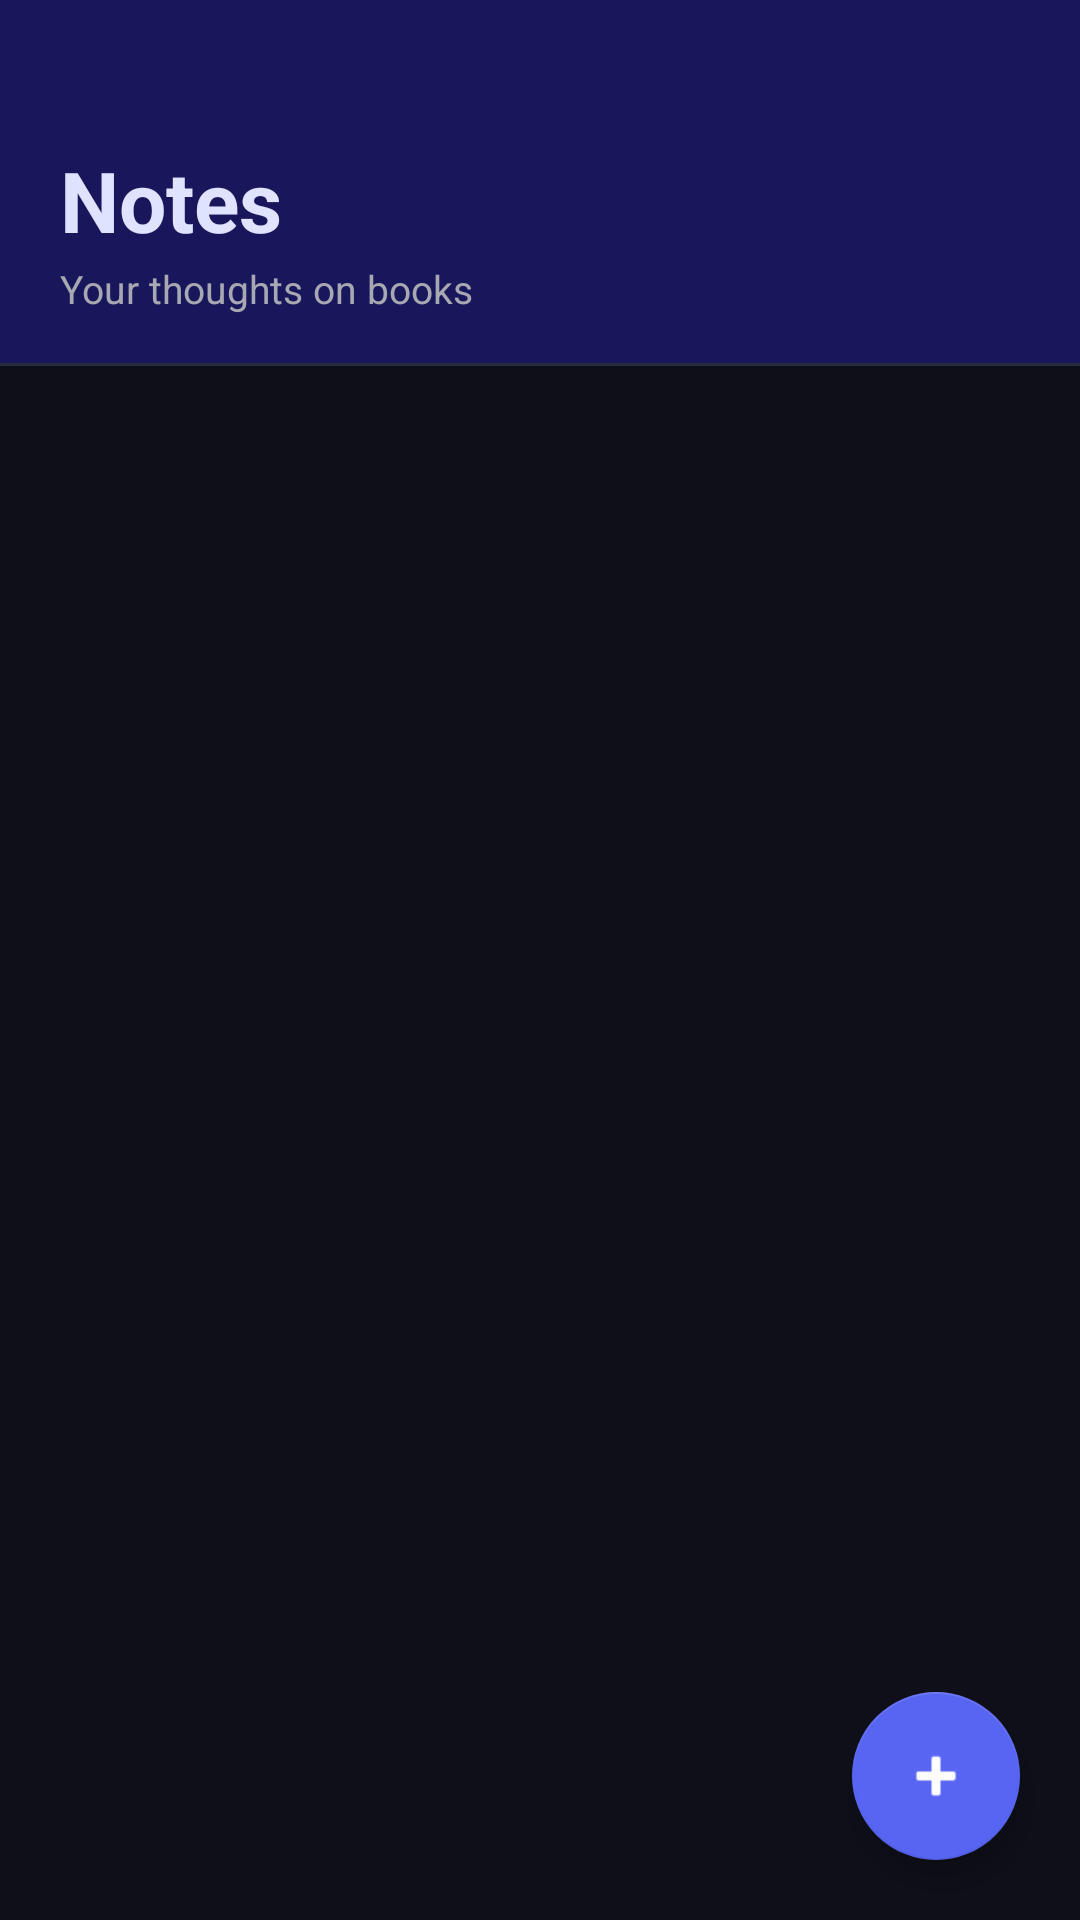

Here is an Android app screen rendered from its layout file. Give the layout XML and the strings, colors and styles it references.
<!-- AndroidManifest.xml: application theme Theme.BookNest -->
<!-- res/layout/fragment_notes.xml -->
<?xml version="1.0" encoding="utf-8"?>
<androidx.coordinatorlayout.widget.CoordinatorLayout
    xmlns:android="http://schemas.android.com/apk/res/android"
    xmlns:app="http://schemas.android.com/apk/res-auto"
    android:layout_width="match_parent"
    android:layout_height="match_parent"
    android:background="@color/background">

    <LinearLayout
        android:layout_width="match_parent"
        android:layout_height="match_parent"
        android:orientation="vertical">

        
        <LinearLayout
            android:layout_width="match_parent"
            android:layout_height="wrap_content"
            android:background="@color/surface"
            android:orientation="vertical"
            android:paddingStart="20dp"
            android:paddingEnd="20dp"
            android:paddingTop="48dp"
            android:paddingBottom="16dp">

            <TextView
                android:layout_width="wrap_content"
                android:layout_height="wrap_content"
                android:text="Notes"
                android:textSize="28sp"
                android:textStyle="bold"
                android:textColor="@color/text_primary" />

            <TextView
                android:layout_width="wrap_content"
                android:layout_height="wrap_content"
                android:text="Your thoughts on books"
                android:textSize="13sp"
                android:textColor="@color/text_secondary"
                android:layout_marginTop="2dp" />

        </LinearLayout>

        <View android:layout_width="match_parent" android:layout_height="1dp" android:background="@color/divider" />

        <TextView
            android:id="@+id/tvEmpty"
            android:layout_width="match_parent"
            android:layout_height="wrap_content"
            android:text="No notes yet.\nTap ＋ to add your thoughts!"
            android:gravity="center"
            android:textSize="15sp"
            android:textColor="@color/text_secondary"
            android:padding="40dp"
            android:visibility="gone" />

        <androidx.recyclerview.widget.RecyclerView
            android:id="@+id/recyclerView"
            android:layout_width="match_parent"
            android:layout_height="0dp"
            android:layout_weight="1"
            android:paddingTop="8dp"
            android:paddingBottom="80dp"
            android:clipToPadding="false" />

    </LinearLayout>

    
    <com.google.android.material.floatingactionbutton.FloatingActionButton
        android:id="@+id/fabAddNote"
        android:layout_width="wrap_content"
        android:layout_height="wrap_content"
        android:layout_gravity="bottom|end"
        android:layout_margin="20dp"
        android:contentDescription="Add Note"
        android:src="@android:drawable/ic_input_add"
        app:backgroundTint="@color/colorPrimary"
        app:tint="@color/white" />

</androidx.coordinatorlayout.widget.CoordinatorLayout>
<!-- resources referenced by this layout -->
<resources>
  <color name="background">#0F0F1A</color>
  <color name="colorPrimary">#5865f2</color>
  <color name="divider">#2A2A3E</color>
  <color name="surface">#19175c</color>
  <color name="text_primary">#e0e3ff</color>
  <color name="text_secondary">#A8A8B3</color>
  <color name="white">#FFFFFF</color>
  <style name="Theme.BookNest" parent="Theme.MaterialComponents.DayNight.NoActionBar">
          <item name="colorPrimary">@color/colorPrimary</item>
          <item name="colorPrimaryDark">@color/colorPrimaryDark</item>
          <item name="colorAccent">@color/colorAccent</item>
          <item name="android:windowBackground">@color/background</item>
          <item name="android:statusBarColor">@color/surface</item>
          <item name="android:navigationBarColor">@color/surface</item>
  
          
          <item name="android:windowLightStatusBar">false</item>
  
          
          <item name="android:textColorPrimary">@color/text_primary</item>
          <item name="android:textColorSecondary">@color/text_secondary</item>
  
          
          <item name="colorSurface">@color/card_bg</item>
          <item name="colorOnSurface">@color/text_primary</item>
  
          
          <item name="bottomNavigationStyle">@style/BottomNavStyle</item>
      </style>
  <color name="colorPrimaryDark">#19175c</color>
  <color name="colorAccent">#F5A623</color>
  <color name="card_bg">#5865f2</color>
  <style name="BottomNavStyle" parent="Widget.MaterialComponents.BottomNavigationView">
          <item name="android:background">@color/surface</item>
          <item name="itemIconTint">@color/bottom_nav_colors</item>
          <item name="itemTextColor">@color/bottom_nav_colors</item>
      </style>
</resources>
